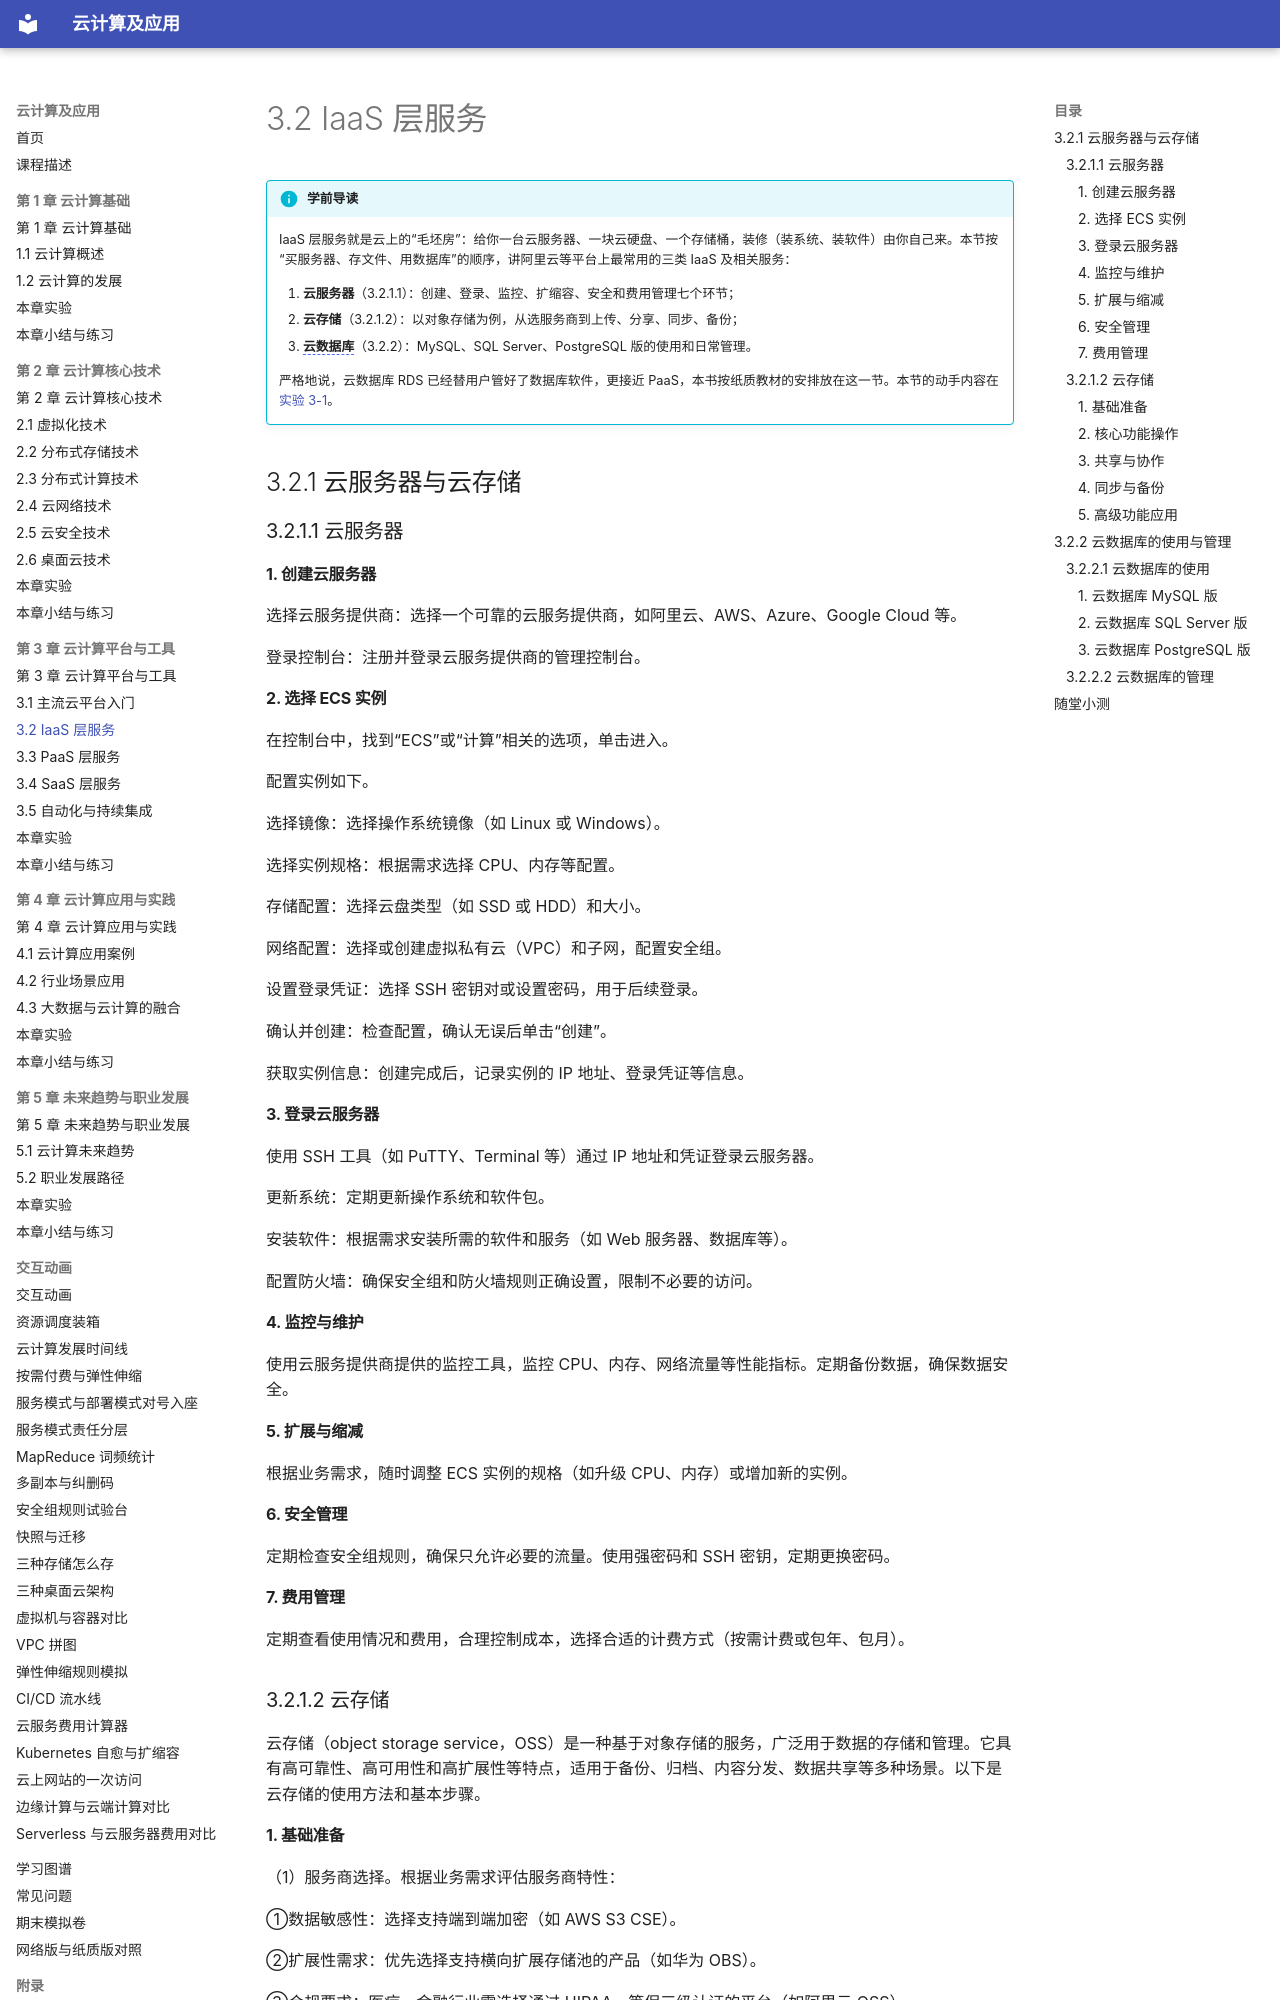

repository: MingziFu9/cloud-computing · page: chapters/03-platforms-tools/3-2/index.html · generator: mkdocs

---
title: 3.2 IaaS 层服务
description: 云服务器的创建、登录、监控、扩缩容与安全管理，云存储的使用，云数据库的使用与管理
---

# 3.2 IaaS 层服务 {#32}

!!! info "学前导读"

    IaaS 层服务就是云上的“毛坯房”：给你一台云服务器、一块云硬盘、一个存储桶，装修（装系统、装软件）由你自己来。本节按“买服务器、存文件、用数据库”的顺序，讲阿里云等平台上最常用的三类 IaaS 及相关服务：

    1. **云服务器**（3.2.1.1）：创建、登录、监控、扩缩容、安全和费用管理七个环节；
    2. **云存储**（3.2.1.2）：以对象存储为例，从选服务商到上传、分享、同步、备份；
    3. [**云数据库**](../../appendix/glossary.md#g-云数据库 "由云平台负责安装、备份、高可用等运维工作的托管数据库服务"){ .term }（3.2.2）：MySQL、SQL Server、PostgreSQL 版的使用和日常管理。

    严格地说，云数据库 RDS 已经替用户管好了数据库软件，更接近 PaaS，本书按纸质教材的安排放在这一节。本节的动手内容在[实验 3-1](labs.md#3-1)。

## 3.2.1 云服务器与云存储 {#321}

### 3.2.1.1 云服务器 {#3211}

#### 1. 创建云服务器

选择云服务提供商：选择一个可靠的云服务提供商，如阿里云、AWS、Azure、Google Cloud 等。

登录控制台：注册并登录云服务提供商的管理控制台。

#### 2. 选择 ECS 实例

在控制台中，找到“ECS”或“计算”相关的选项，单击进入。

配置实例如下。

选择镜像：选择操作系统镜像（如 Linux 或 Windows）。

选择实例规格：根据需求选择 CPU、内存等配置。

存储配置：选择云盘类型（如 SSD 或 HDD）和大小。

网络配置：选择或创建虚拟私有云（VPC）和子网，配置安全组。

设置登录凭证：选择 SSH 密钥对或设置密码，用于后续登录。

确认并创建：检查配置，确认无误后单击“创建”。

获取实例信息：创建完成后，记录实例的 IP 地址、登录凭证等信息。

#### 3. 登录云服务器

使用 SSH 工具（如 PuTTY、Terminal 等）通过 IP 地址和凭证登录云服务器。

更新系统：定期更新操作系统和软件包。

安装软件：根据需求安装所需的软件和服务（如 Web 服务器、数据库等）。

配置防火墙：确保安全组和防火墙规则正确设置，限制不必要的访问。

#### 4. 监控与维护

使用云服务提供商提供的监控工具，监控 CPU、内存、网络流量等性能指标。定期备份数据，确保数据安全。

#### 5. 扩展与缩减

根据业务需求，随时调整 ECS 实例的规格（如升级 CPU、内存）或增加新的实例。

#### 6. 安全管理

定期检查安全组规则，确保只允许必要的流量。使用强密码和 SSH 密钥，定期更换密码。

#### 7. 费用管理

定期查看使用情况和费用，合理控制成本，选择合适的计费方式（按需计费或包年、包月）。

### 3.2.1.2 云存储 {#3212}

云存储（object storage service，OSS）是一种基于对象存储的服务，广泛用于数据的存储和管理。它具有高可靠性、高可用性和高扩展性等特点，适用于备份、归档、内容分发、数据共享等多种场景。以下是云存储的使用方法和基本步骤。
